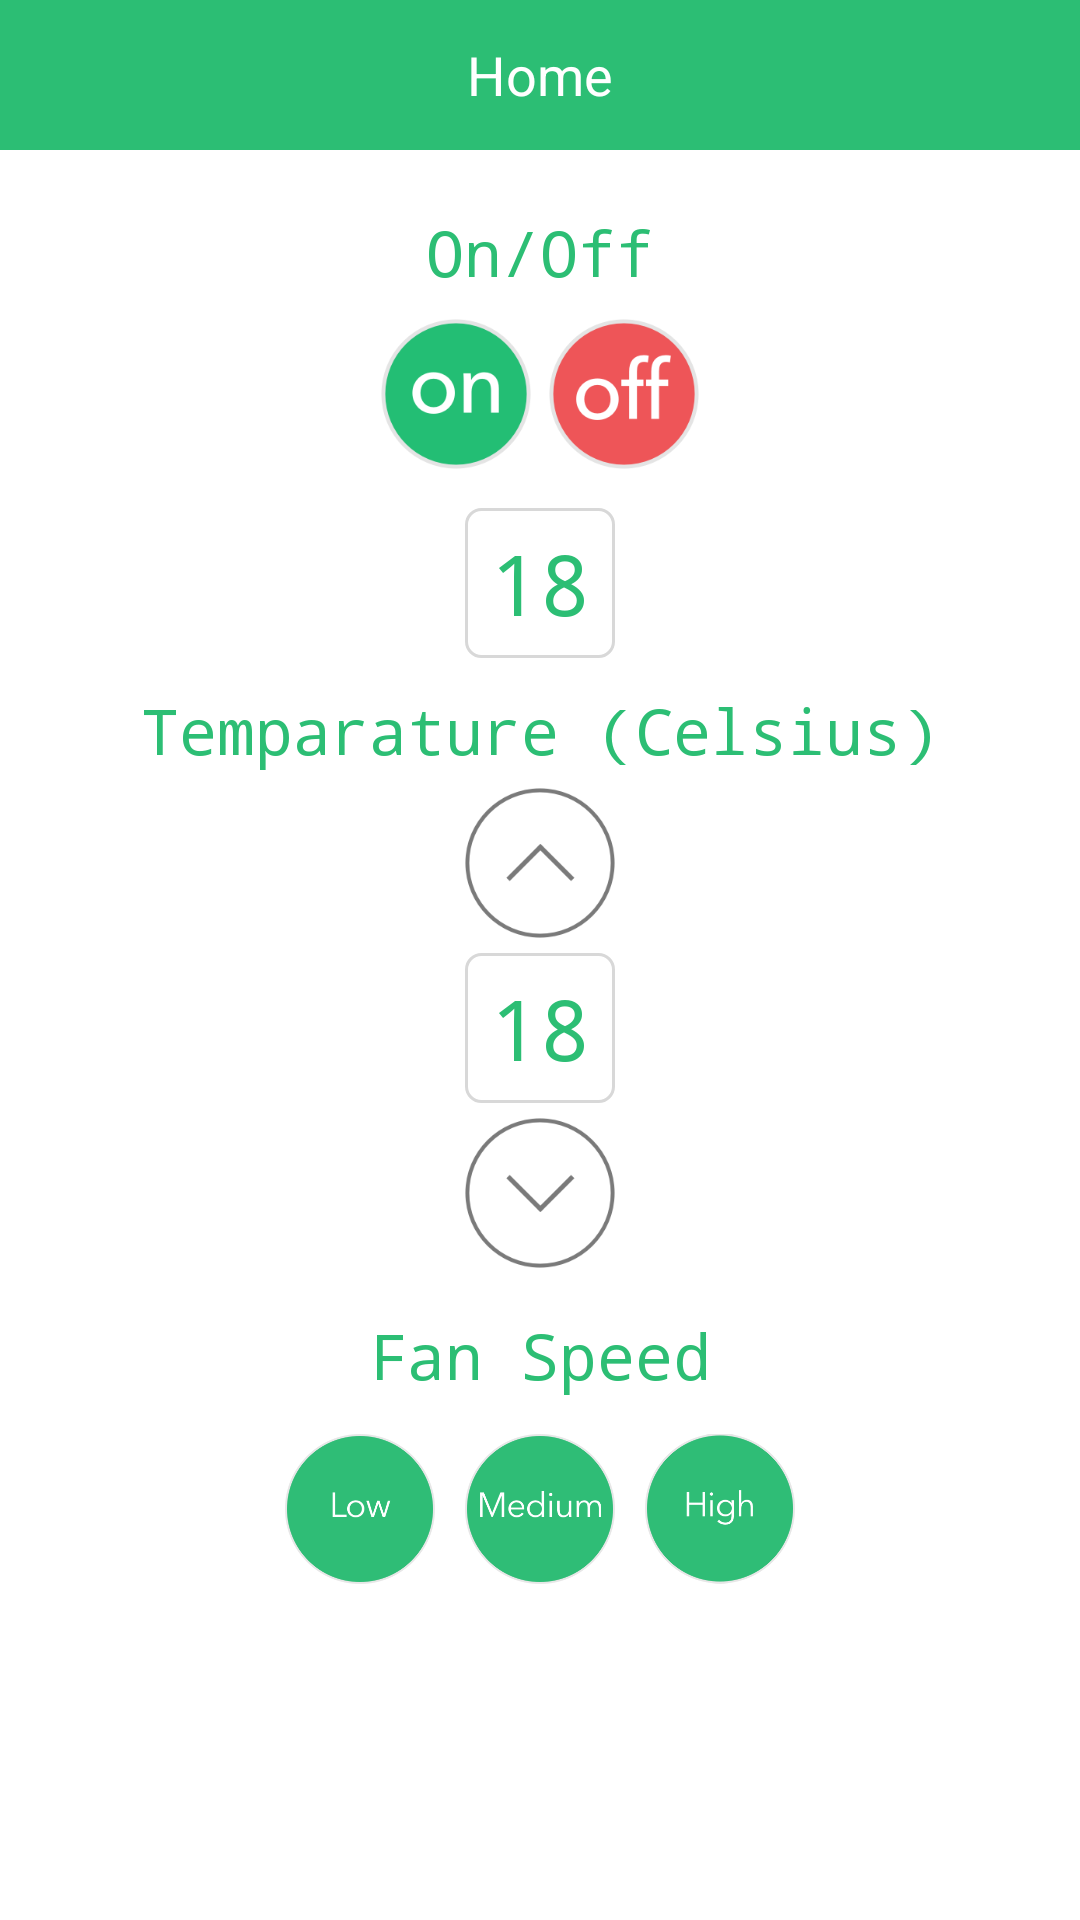

Write the Android layout XML for this screen, with the resource values it uses.
<!-- AndroidManifest.xml: application theme AppTheme -->
<!-- res/layout/activity_ac.xml -->
<?xml version="1.0" encoding="utf-8"?>
<LinearLayout xmlns:android="http://schemas.android.com/apk/res/android"
    xmlns:tools="http://schemas.android.com/tools"
    android:id="@+id/pnlMain"
    android:layout_width="match_parent"
    android:layout_height="match_parent"
    android:background="@color/white"
    android:fillViewport="true"
    android:orientation="vertical"
    tools:context=".ACActivity"
    tools:ignore="HardcodedText,ContentDescription" >

    <include
        android:id="@+id/bedroom_static_main_header"
        layout="@layout/layout_header_green" />

    <TextView
        android:layout_width="wrap_content"
        android:layout_height="wrap_content"
        android:layout_gravity="center"
        android:layout_marginTop="20dp"
        android:text="On/Off"
        android:textAppearance="?android:attr/textAppearanceMedium"
        android:textColor="@color/green"
        android:textSize="21sp"
        android:textStyle="normal"
        android:typeface="monospace" />

    <LinearLayout
        android:layout_width="match_parent"
        android:layout_height="wrap_content"
        android:layout_marginBottom="10dp"
        android:layout_marginTop="5dp"
        android:gravity="center"
        android:orientation="horizontal" >

        <ImageView
            android:id="@+id/btnOn"
            android:layout_width="50dp"
            android:layout_height="50dp"
            android:layout_margin="3dp"
            android:scaleType="fitCenter"
            android:src="@drawable/btn_on" />

        <ImageView
            android:id="@+id/btnOff"
            android:layout_width="50dp"
            android:layout_height="50dp"
            android:layout_margin="3dp"
            android:scaleType="fitCenter"
            android:src="@drawable/btn_off" />
    </LinearLayout>

    <TextView
        android:id="@+id/lblRoomTemparature"
        android:layout_width="50dp"
        android:layout_height="50dp"
        android:layout_gravity="center"
        android:background="@drawable/border_temparature"
        android:gravity="center"
        android:text="18"
        android:textAppearance="?android:attr/textAppearanceMedium"
        android:textColor="@color/green"
        android:textSize="28sp"
        android:textStyle="normal"
        android:typeface="monospace" />

    <LinearLayout
        android:layout_width="match_parent"
        android:layout_height="wrap_content"
        android:layout_marginTop="10dp"
        android:orientation="vertical" >

        <TextView
            android:layout_width="wrap_content"
            android:layout_height="wrap_content"
            android:layout_gravity="center"
            android:text="Temparature (Celsius)"
            android:textAppearance="?android:attr/textAppearanceMedium"
            android:textColor="@color/green"
            android:textSize="21sp"
            android:textStyle="normal"
            android:typeface="monospace" />

        <ImageView
            android:id="@+id/btnTemparatureUp"
            android:layout_width="50dp"
            android:layout_height="50dp"
            android:layout_gravity="center"
            android:layout_margin="5dp"
            android:scaleType="fitCenter"
            android:src="@drawable/btn_up" />

        <TextView
            android:id="@+id/lblSetTemparature"
            android:layout_width="50dp"
            android:layout_height="50dp"
            android:layout_gravity="center"
            android:background="@drawable/border_temparature"
            android:gravity="center"
            android:text="18"
            android:textAppearance="?android:attr/textAppearanceMedium"
            android:textColor="@color/green"
            android:textSize="28sp"
            android:textStyle="normal"
            android:typeface="monospace" />

        <ImageView
            android:id="@+id/btnTemparatureDown"
            android:layout_width="50dp"
            android:layout_height="50dp"
            android:layout_gravity="center"
            android:layout_margin="5dp"
            android:scaleType="fitCenter"
            android:src="@drawable/btn_down" />
    </LinearLayout>

    <LinearLayout
        android:layout_width="match_parent"
        android:layout_height="wrap_content"
        android:layout_marginTop="10dp"
        android:orientation="vertical" >

        <TextView
            android:id="@+id/lblFanSpeed"
            android:layout_width="wrap_content"
            android:layout_height="wrap_content"
            android:layout_gravity="center"
            android:text="Fan Speed"
            android:textAppearance="?android:attr/textAppearanceMedium"
            android:textColor="@color/green"
            android:textSize="21sp"
            android:textStyle="normal"
            android:typeface="monospace" />

        <LinearLayout
            android:layout_width="match_parent"
            android:layout_height="wrap_content"
            android:layout_marginTop="5dp"
            android:gravity="center"
            android:orientation="horizontal" >

            <ImageView
                android:id="@+id/btnLow"
                android:layout_width="50dp"
                android:layout_height="50dp"
                android:layout_margin="3dp"
                android:scaleType="fitCenter"
                android:src="@drawable/btn_low" />

            <ImageView
                android:id="@+id/btnMedium"
                android:layout_width="50dp"
                android:layout_height="50dp"
                android:layout_margin="7dp"
                android:scaleType="fitCenter"
                android:src="@drawable/btn_medium" />

            <ImageView
                android:id="@+id/btnHigh"
                android:layout_width="50dp"
                android:layout_height="50dp"
                android:layout_margin="3dp"
                android:scaleType="fitCenter"
                android:src="@drawable/btn_high" />
        </LinearLayout>
    </LinearLayout>

</LinearLayout>
<!-- res/layout/layout_header_green.xml (included above) -->
<?xml version="1.0" encoding="utf-8"?>
<RelativeLayout xmlns:android="http://schemas.android.com/apk/res/android"
    android:layout_width="match_parent"
    android:layout_height="50dp"
    android:layout_alignParentTop="true"
    android:background="@color/green"
    android:gravity="center_vertical" >

    <TextView
        android:id="@+id/lblActivityHeading"
        android:layout_width="wrap_content"
        android:layout_height="wrap_content"
        android:layout_centerInParent="true"
        android:text="Home"
        android:textAppearance="?android:attr/textAppearanceMedium"
        android:textColor="@color/white"
        android:textSize="18sp" />

    <ImageView
        android:id="@+id/btnReconnect"
        android:layout_width="50dp"
        android:layout_height="50dp"
        android:layout_centerVertical="true"
        android:layout_marginEnd="10dp"
        android:scaleType="fitCenter"
        android:layout_alignParentEnd="true"
        android:visibility="gone"
        android:src="@drawable/logo" />

</RelativeLayout>
<!-- resources referenced by this layout -->
<resources>
  <color name="green">#2CBE74</color>
  <color name="white">#ffffff</color>
  <!-- drawable border_temparature (drawable) -->
  <?xml version="1.0" encoding="utf-8"?>
  <shape xmlns:android="http://schemas.android.com/apk/res/android"
      android:shape="rectangle" >
  
      
      <solid
          android:color="@color/transparent" >
      </solid>
      
      <stroke
          android:width="1dp"
          android:color="@color/light_gray" >
      </stroke>
  
      
      <corners
          android:radius="5dp"   >
      </corners>
  
  </shape>
  <!-- drawable btn_down: png bitmap (drawable, 8520 bytes) -->
  <!-- drawable btn_high: png bitmap (drawable, 16400 bytes) -->
  <!-- drawable btn_low: png bitmap (drawable, 16615 bytes) -->
  <!-- drawable btn_medium: png bitmap (drawable, 18813 bytes) -->
  <!-- drawable btn_off: png bitmap (drawable, 11106 bytes) -->
  <!-- drawable btn_on: png bitmap (drawable, 10980 bytes) -->
  <!-- drawable btn_up: png bitmap (drawable, 8597 bytes) -->
  <!-- drawable logo: png bitmap (drawable, 74248 bytes) -->
  <style name="AppTheme" parent="@android:style/Theme.Light.NoTitleBar">
          
      </style>
  <color name="transparent">#00000000</color>
  <color name="light_gray">#d8d8d8</color>
</resources>
